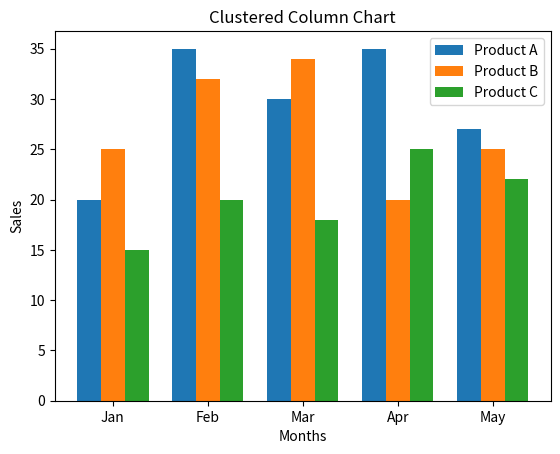

This figure's Python source:
import matplotlib.pyplot as plt
import numpy as np
months=['Jan','Feb','Mar','Apr','May']
product_a=[20,35,30,35,27]
product_b=[25,32,34,20,25]
product_c=[15,20,18,25,22]
x=np.arange(len(months))
bar_width=0.25
plt.bar(x-bar_width,product_a,width=bar_width,label='Product A')
plt.bar(x,product_b,width=bar_width,label='Product B')
plt.bar(x+bar_width,product_c,width=bar_width,label='Product C')
plt.xticks(x,months)
plt.title('Clustered Column Chart')
plt.xlabel('Months')
plt.ylabel('Sales')
plt.legend()
plt.show()
